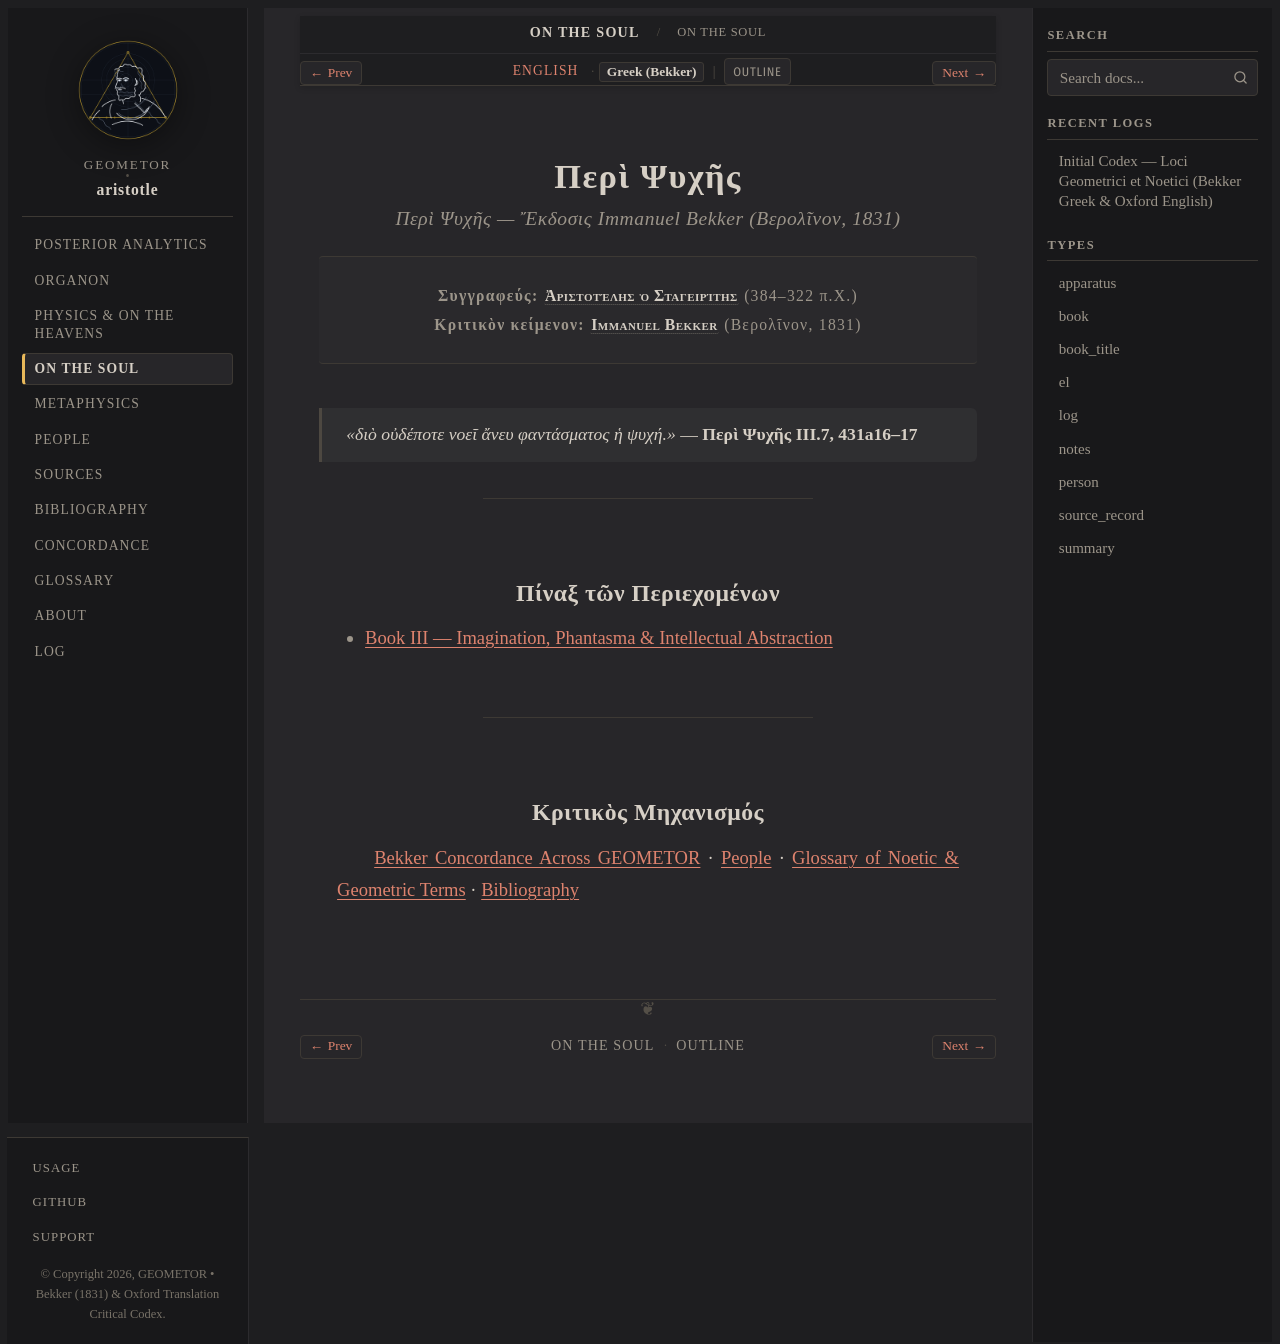

repository: geometor/aristotle · page: de_anima/title-el.html · generator: sphinx

:type: book_title
:layout: book
:title: Περὶ Ψυχῆς
:book_title: Περὶ Ψυχῆς
:book_subtitle: Ἀριστοτέλους Περὶ Ψυχῆς Γʹ (ed. I. Bekker, 1831)
:author: Ἀριστοτέλης ὁ Σταγειρίτης
:toc_label: Πίναξ
:persons_label: Πρόσωπα
:bibliography_label: Βιβλιογραφία
:glossary_label: Γλωσσάριον
:tracks: English: index | Greek: title-el

.. _de_anima-title-el:

===========
Περὶ Ψυχῆς
===========

.. rubric:: *Περὶ Ψυχῆς* — Ἔκδοσις Immanuel Bekker (Βερολῖνον, 1831)

.. container:: title-page

   | **Συγγραφεύς:** :person:`Ἀριστοτέλης ὁ Σταγειρίτης <aristotle>` (384–322 π.Χ.)
   | **Κριτικὸν κείμενον:** :person:`Immanuel Bekker <bekker>` (Βερολῖνον, 1831)

.. epigraph::

   *«διὸ οὐδέποτε νοεῖ ἄνευ φαντάσματος ἡ ψυχή.»* — **Περὶ Ψυχῆς III.7, 431a16–17**

----

Πίναξ τῶν Περιεχομένων
----------------------

* :doc:`book_3/index`

----

Κριτικὸς Μηχανισμός
-------------------

:doc:`/concordance` · :doc:`/people/index` · :doc:`/glossary` · :doc:`/bibliography`
